Run: headless pygame with SDL's dummy video driver; simulated clock (each Clock.tick advances the game by its frame time, no real sleeping); random seed 0; keys injected as events and as key.get_pressed() state; mouse plan: one left click at the window centre at the start of phase 2, then a move to the lower-right quarter at the start of phase 3.
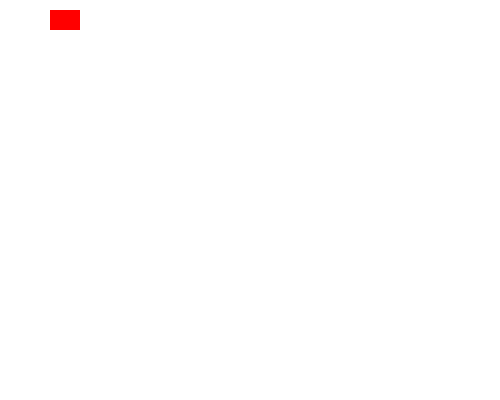
Frame 1 of 4 · flips 1–60 · no input
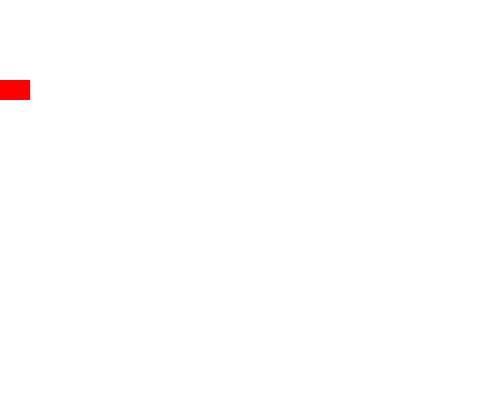
Frame 2 of 4 · flips 61–180 · clicked the window centre · tapped SPACE, RETURN · held RIGHT (→), D
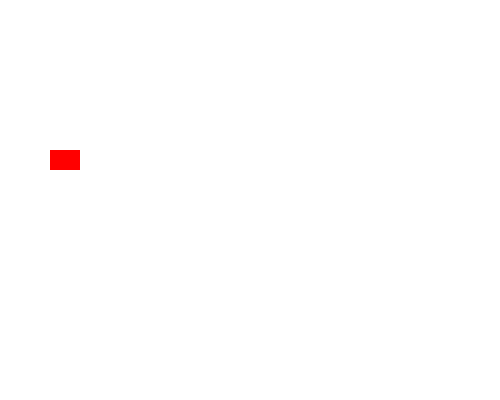
Frame 3 of 4 · flips 181–300 · moved the mouse to the lower-right quarter · held DOWN (↓), S
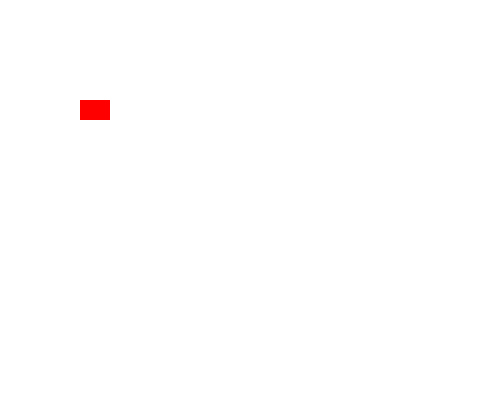
Frame 4 of 4 · flips 301–420 · held LEFT (←), A, UP (↑), W

The pygame program that drew these frames:

import pygame, sys
from pygame.locals import *

#Set up pygame.
pygame.init()
mainClock = pygame.time.Clock()

#Set up the window.
windowSurface = pygame.display.set_mode((500,400),0, 32) #last param, depth = 32
pygame.display.set_caption("Hello World!")

#Set up the colors.

BLACK = (0, 0, 0)
WHITE = (255, 255, 255)
RED = (255, 0, 0)
GREEN = (0,255,0)
BLUE = (0,0,255)

#Set up the fonts.
basicFont = pygame.font.SysFont(None, 48)

#Set up the text.
text = basicFont.render('Hello world!', True, WHITE, BLUE)
textRect = text.get_rect()
textRect.centerx = windowSurface.get_rect().centerx
textRect.centery = windowSurface.get_rect().centery

#Draw the white background onto the surface
windowSurface.fill(WHITE)

#Draw a green polygon onto the surface.
# pygame.draw.polygon(windowSurface, GREEN, ((146,0),   (291, 106),
#                                            (236,277), (56, 277),   (0, 106)  
#                                            ))

#Draw some blue lines onto the surface
# pygame.draw.line(windowSurface, BLUE, (60,60), (120, 60), 4)
# pygame.draw.line(windowSurface, BLUE, (120,60), (60, 120))
# pygame.draw.line(windowSurface, BLUE, (60,120), (120, 120), 4)

# Draw a blue circle onto the surface.
# pygame.draw.circle(windowSurface, BLUE, (300, 50), 20, 0)

# Draw a red ellipse onto the surface
# pygame.draw.ellipse(windowSurface, RED, (300, 250, 40, 80), 1)

#Draw the text's background rectangle onto the surface.
pygame.draw.rect(windowSurface, RED, (0,0, 10, 10))

# #Get a pixel array of the surface.
# pixArray = pygame.PixelArray(windowSurface)
# pixArray[480][380] = BLACK
# del pixArray


#Draw the text onto the surface.
# windowSurface.blit(text, textRect)

#Draw the window onto the screen.


#trail
point0 =      (0,0)
point1 =      (50, 0)
point2 =      (50, 50)
point3 =      (0, 50)
point4 =      (0, 100)
point5 =      (50, 100)
point6 =      (50, 150)
point7 =      (100, 150)
point8 =      (100, 100)
point9 =      (80, 100)
point10 =     (80, 80)
point11 =     (100, 120)
point_final = (100,0)

trail = [point1, point2, point3, point4, point5, point6, point7, point8, point9, point10, point11, point_final]
trail_direction = ['r', 'd', 'l', 'd', 'r', 'd', 'r', 'u', 'l', 'u', 'r', 'u']

DOWNRIGHT = 0

enemy = {'rect': pygame.Rect(0, 0, 30, 20),
      'color': GREEN,
      'dir': DOWNRIGHT,
      'trail_point': 0
      }

tower_list = []



MOVE_SPEED = 1

def update_enemy_path(enemy):
    
    trail_point = enemy['trail_point']

    if trail_point >= len(trail):
        return
    
    destination = trail[trail_point]
    destination_x = destination[0]
    destination_y = destination[1]

    enemy_direction = trail_direction[trail_point]

    enemy_pos_x = enemy['rect'].left
    enemy_pos_y = enemy['rect'].top


    if enemy_direction == 'l':
        if enemy_pos_x <= destination_x:
            enemy['trail_point'] +=1
    elif enemy_direction == 'd':
        if enemy_pos_y >= destination_y:
            enemy['trail_point'] +=1
    elif enemy_direction == 'r':
        if enemy_pos_x >= destination_x:
            enemy['trail_point'] +=1
    elif enemy_direction == 'u':
        if enemy_pos_y <= destination_y:
            enemy['trail_point'] +=1


def update_enemy_position(enemy):
    trail_point = enemy['trail_point']
    
    if trail_point >= len(trail_direction):
        return
    
    enemy_direction = trail_direction[trail_point]
    
    if enemy_direction == 'l':
        enemy['rect'].left -= MOVE_SPEED
    elif enemy_direction == 'd':
        enemy['rect'].bottom += MOVE_SPEED
    elif enemy_direction == 'r':
        enemy['rect'].right += MOVE_SPEED
    elif enemy_direction == 'u':
        enemy['rect'].top -= MOVE_SPEED

def update_enemy(enemy):
    update_enemy_path(enemy)
    update_enemy_position(enemy)

#Run the game loop.
while True:
    for event in pygame.event.get():
        if event.type == QUIT:
            pygame.quit()
            sys.exit()
        # if event.type == MOUSEBUTTONUP:
        #     foods.append(pygame.Rect(event.pos[0], event.pos[1], FOODSIZE, FOODSIZE))
    update_enemy(enemy)
    windowSurface.fill(WHITE)
    pygame.draw.rect(windowSurface, RED, enemy['rect'])
    pygame.display.update()
    mainClock.tick(40)
